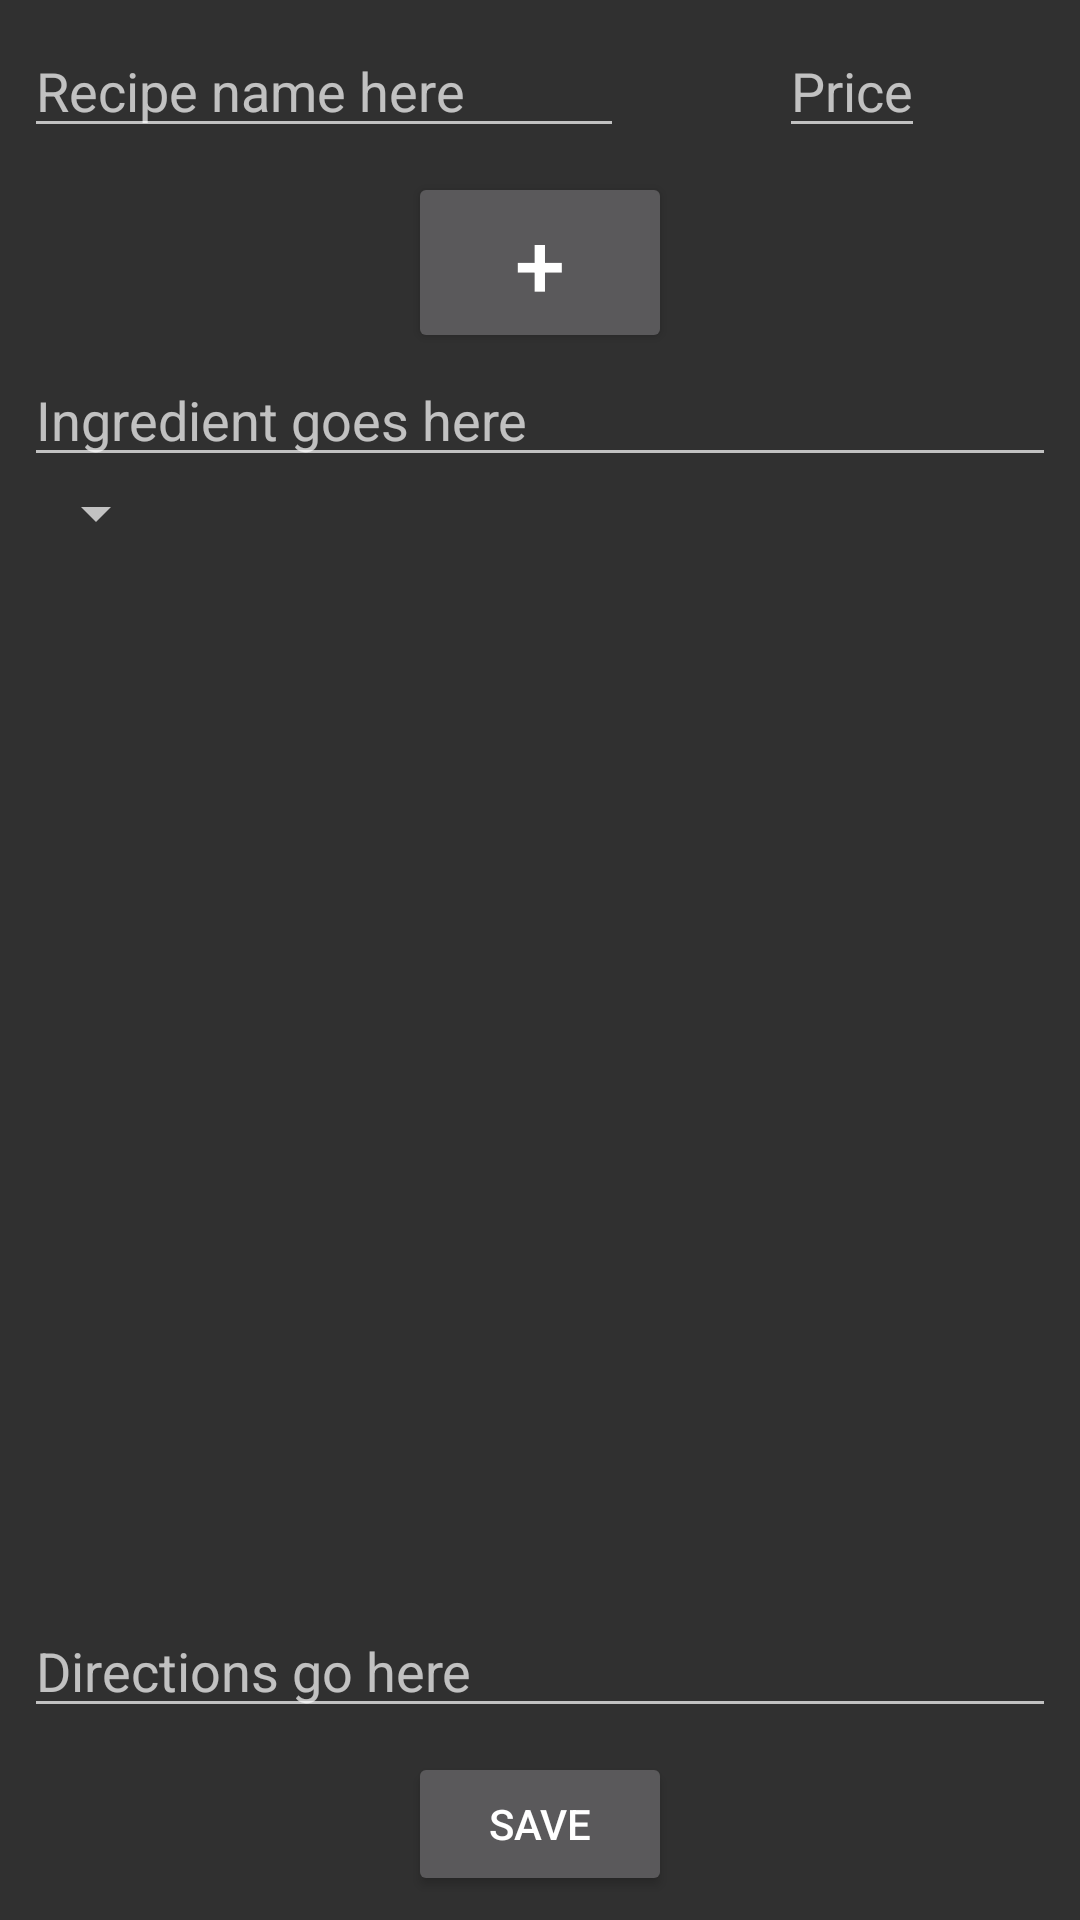

Produce the Android XML layout that renders to this screen, including the resource entries it uses.
<!-- AndroidManifest.xml: application theme AppTheme -->
<!-- res/layout/activity_edit_recipe.xml -->
<?xml version="1.0" encoding="utf-8"?>
<android.support.design.widget.CoordinatorLayout xmlns:android="http://schemas.android.com/apk/res/android"
    xmlns:app="http://schemas.android.com/apk/res-auto"
    xmlns:tools="http://schemas.android.com/tools"
    android:layout_width="match_parent"
    android:layout_height="match_parent"
    android:fitsSystemWindows="true"
    tools:context="edu.pitt.cs.cs1635.group8.collegerecipeapp.EditRecipeActivity">

    <include
        android:id="@+id/include"
        layout="@layout/content_edit_recipe"
        android:layout_width="match_parent"
        android:layout_height="match_parent"
        android:visibility="visible" />

</android.support.design.widget.CoordinatorLayout>
<!-- res/layout/content_edit_recipe.xml (included above) -->
<?xml version="1.0" encoding="utf-8"?>
<android.support.constraint.ConstraintLayout xmlns:android="http://schemas.android.com/apk/res/android"
    xmlns:app="http://schemas.android.com/apk/res-auto"
    xmlns:tools="http://schemas.android.com/tools"
    android:layout_width="match_parent"
    android:layout_height="match_parent"
    android:fitsSystemWindows="true"
    tools:context="edu.pitt.cs.cs1635.group8.collegerecipeapp.EditRecipeActivity"
    tools:showIn="@layout/activity_edit_recipe">

    <Button
        android:id="@+id/save"
        android:layout_width="wrap_content"
        android:layout_height="wrap_content"
        android:layout_above="@+id/scroll"
        android:layout_alignParentEnd="true"
        android:layout_marginBottom="8dp"
        android:layout_marginEnd="8dp"
        android:layout_marginStart="8dp"
        android:text="SAVE"
        android:visibility="visible"
        app:layout_constraintBottom_toBottomOf="parent"
        app:layout_constraintEnd_toEndOf="parent"
        app:layout_constraintStart_toStartOf="parent" />

    <EditText
        android:id="@+id/editText5"
        android:layout_width="200dp"
        android:layout_height="wrap_content"
        android:layout_marginStart="8dp"
        android:layout_marginTop="8dp"
        android:ems="10"
        android:hint="@string/rec_nam"
        android:inputType="textPersonName"
        android:visibility="visible"
        app:layout_constraintStart_toStartOf="parent"
        app:layout_constraintTop_toTopOf="parent" />

    <EditText
        android:id="@+id/price"
        android:layout_width="wrap_content"
        android:layout_height="wrap_content"
        android:layout_marginEnd="8dp"
        android:layout_marginStart="8dp"
        android:layout_marginTop="8dp"
        android:layout_toLeftOf="@+id/save"
        android:hint="Price"
        android:visibility="visible"
        app:layout_constraintEnd_toEndOf="parent"
        app:layout_constraintStart_toEndOf="@+id/editText5"
        app:layout_constraintTop_toTopOf="parent" />

    <ScrollView
        android:id="@+id/scroll"
        android:layout_width="0dp"
        android:layout_height="0dp"
        android:layout_above="@+id/editText3"
        android:layout_below="@id/editText5"
        android:layout_centerHorizontal="true"
        android:layout_centerVertical="true"
        android:layout_marginBottom="8dp"
        android:layout_marginEnd="8dp"
        android:layout_marginStart="8dp"
        android:layout_marginTop="8dp"
        android:visibility="visible"
        app:layout_constraintBottom_toTopOf="@+id/editText3"
        app:layout_constraintEnd_toEndOf="parent"
        app:layout_constraintStart_toStartOf="parent"
        app:layout_constraintTop_toBottomOf="@+id/editText5">

        <LinearLayout
            android:id="@+id/linear"
            android:layout_width="match_parent"
            android:layout_height="match_parent"
            android:orientation="vertical"
            android:visibility="visible">

            <Button
                android:id="@+id/button2"
                android:layout_width="wrap_content"
                android:layout_height="wrap_content"
                android:layout_gravity="center"
                android:text="+"
                android:textSize="30sp"
                android:visibility="visible" />

            <EditText
                android:id="@+id/editText4"
                android:layout_width="match_parent"
                android:layout_height="wrap_content"
                android:ems="10"
                android:hint="@string/ing_nam"
                android:inputType="textPersonName"
                android:visibility="visible" />

            <Spinner
                android:id="@+id/spinner2"
                android:layout_width="wrap_content"
                android:layout_height="wrap_content"
                android:visibility="visible" />

        </LinearLayout>
    </ScrollView>

    <EditText
        android:id="@+id/editText3"
        android:layout_width="match_parent"
        android:layout_height="wrap_content"
        android:layout_alignParentBottom="true"
        android:layout_marginBottom="8dp"
        android:layout_marginEnd="8dp"
        android:layout_marginStart="8dp"
        android:ems="10"
        android:hint="@string/dir"
        android:inputType="textPersonName"
        android:visibility="visible"
        app:layout_constraintBottom_toTopOf="@+id/save"
        app:layout_constraintEnd_toEndOf="parent"
        app:layout_constraintStart_toStartOf="parent" />

</android.support.constraint.ConstraintLayout>
<!-- resources referenced by this layout -->
<resources>
  <string name="dir">Directions go here</string>
  <string name="ing_nam">Ingredient goes here</string>
  <string name="rec_nam">Recipe name here</string>
  <style name="AppTheme" parent="Theme.AppCompat">
          <item name="android:colorPrimary">@color/primary</item>
          <item name="android:colorPrimaryDark">@color/primary_dark</item>
          <item name="android:colorAccent">@color/accent</item>
          <item name="android:colorSecondary">@color/secondary</item>
          <item name="android:colorControlActivated">@color/secondary</item>
          <item name="android:colorControlHighlight">@color/secondary</item>
      </style>
  <color name="primary">#ffab58</color>
  <color name="primary_dark">#FE840B</color>
  <color name="accent">#FF6B58</color>
  <color name="secondary">#FFCC58</color>
</resources>
